Run: headless pygame with SDL's dummy video driver; simulated clock (each Clock.tick advances the game by its frame time, no real sleeping); random seed 0; keys injected as events and as key.get_pressed() state; mouse plan: one left click at the window centre at the start of phase 2, then a move to the lower-right quarter at the start of phase 3.
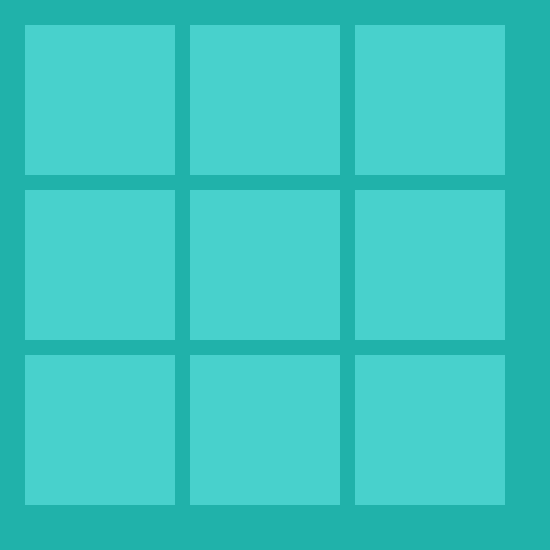
Frame 1 of 4 · flips 1–60 · no input
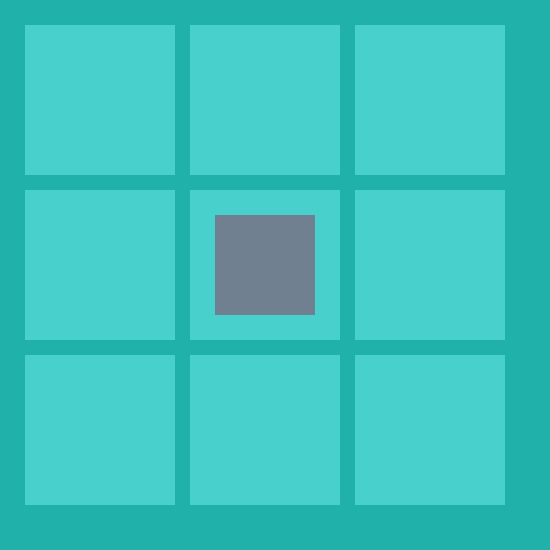
Frame 2 of 4 · flips 61–180 · clicked the window centre · tapped SPACE, RETURN · held RIGHT (→), D
Frame 3 of 4 · flips 181–300 · moved the mouse to the lower-right quarter · held DOWN (↓), S · screen unchanged from frame 2, image omitted
Frame 4 of 4 · flips 301–420 · held LEFT (←), A, UP (↑), W · screen unchanged from frame 3, image omitted

The pygame program that drew these frames:

import pygame

TURQUESA = (72, 209, 204)

pygame.init()

LARGURA, ALTURA = 550, 550

win = pygame.display.set_mode((LARGURA, ALTURA))
pygame.display.set_caption('JOGO DA VELHA')

win.fill((32, 178, 170))
firstsquare = pygame.draw.rect(win, TURQUESA, (25, 25, 150, 150))
second = pygame.draw.rect(win, TURQUESA, (190, 25, 150, 150))
third = pygame.draw.rect(win, TURQUESA, (355, 25, 150, 150))
fourth = pygame.draw.rect(win, TURQUESA, (25, 190, 150, 150))
five = pygame.draw.rect(win, TURQUESA, (190, 190, 150, 150))
six = pygame.draw.rect(win, TURQUESA, (355, 190, 150, 150))
seven = pygame.draw.rect(win, TURQUESA, (25, 355, 150, 150))
eight = pygame.draw.rect(win, TURQUESA, (190, 355, 150, 150))
nine = pygame.draw.rect(win, TURQUESA, (355, 355, 150, 150))

FPS = 60
clock = pygame.time.Clock()

run = True
draw_object = 'rect'

first_open = True
second_open = True
third_open = True
fourth_open = True
five_open = True
six_open = True
seven_open = True
eight_open = True
nine_open = True

flag1_1 = False
flag1_2 = False
flag1_3 = False
flag1_4 = False
flag1_5 = False
flag1_6 = False
flag1_7 = False
flag1_8 = False
flag1_9 = False

flag2_1 = False
flag2_2 = False
flag2_3 = False
flag2_4 = False
flag2_5 = False
flag2_6 = False
flag2_7 = False
flag2_8 = False
flag2_9 = False

while run:
    clock.tick(FPS)
    for event in pygame.event.get():
        if event.type == pygame.QUIT:
            run = False
        if event.type == pygame.KEYDOWN:
            if event.key == pygame.K_SPACE:
                draw_object = 'rect'
                win.fill((32, 178, 170))
                firstsquare = pygame.draw.rect(win, TURQUESA, (25, 25, 150, 150))
                second = pygame.draw.rect(win, TURQUESA, (190, 25, 150, 150))
                third = pygame.draw.rect(win, TURQUESA, (355, 25, 150, 150))
                fourth = pygame.draw.rect(win, TURQUESA, (25, 190, 150, 150))
                five = pygame.draw.rect(win, TURQUESA, (190, 190, 150, 150))
                six = pygame.draw.rect(win, TURQUESA, (355, 190, 150, 150))
                seven = pygame.draw.rect(win, TURQUESA, (25, 355, 150, 150))
                eight = pygame.draw.rect(win, TURQUESA, (190, 355, 150, 150))
                nine = pygame.draw.rect(win, TURQUESA, (355, 355, 150, 150))

                first_open = True
                second_open = True
                third_open = True
                fourth_open = True
                five_open = True
                six_open = True
                seven_open = True
                eight_open = True
                nine_open = True

                flag1_1 = False
                flag1_2 = False
                flag1_3 = False
                flag1_4 = False
                flag1_5 = False
                flag1_6 = False
                flag1_7 = False
                flag1_8 = False
                flag1_9 = False

                flag2_1 = False
                flag2_2 = False
                flag2_3 = False
                flag2_4 = False
                flag2_5 = False
                flag2_6 = False
                flag2_7 = False
                flag2_8 = False
                flag2_9 = False

        if event.type == pygame.MOUSEBUTTONDOWN:
            pos = pygame.mouse.get_pos()

            if firstsquare.collidepoint(pos) and first_open:
                if draw_object == 'rect':
                    pygame.draw.rect(win, (112, 128, 144), (50, 50, 100, 100))
                    flag1_1 = True
                    draw_object = 'circle'
                else:
                    pygame.draw.circle(win, (220, 220, 220), (100, 100), 50)
                    flag2_1 = True
                    draw_object = 'rect'
                first_open = False

            if second.collidepoint(pos) and second_open:
                if draw_object == 'rect':
                    pygame.draw.rect(win, (112, 128, 144), (215, 50, 100, 100))
                    flag1_2 = True
                    draw_object = 'circle'
                else:
                    pygame.draw.circle(win, (220, 220, 220), (265, 100), 50)
                    flag2_2 = True
                    draw_object = 'rect'
                second_open = False
            if third.collidepoint(pos) and third_open:
                if draw_object == 'rect':
                    pygame.draw.rect(win, (112, 128, 144), (380, 50, 100, 100))
                    flag1_3 = True
                    draw_object = 'circle'
                else:
                    pygame.draw.circle(win, (220, 220, 220), (430, 100), 50)
                    flag2_3 = True
                    draw_object = 'rect'
                third_open = False
            if fourth.collidepoint(pos) and fourth_open:
                if draw_object == 'rect':
                    pygame.draw.rect(win, (112, 128, 144), (50, 215, 100, 100))
                    flag1_4 = True
                    draw_object = 'circle'
                else:
                    pygame.draw.circle(win, (220, 220, 220), (100, 265), 50)
                    flag2_4 = True
                    draw_object = 'rect'
                fourth_open = False
            if five.collidepoint(pos) and five_open:
                if draw_object == 'rect':
                    pygame.draw.rect(win, (112, 128, 144), (215, 215, 100, 100))
                    flag1_5 = True
                    draw_object = 'circle'
                else:
                    pygame.draw.circle(win, (220, 220, 220), (265, 265), 50)
                    flag2_5 = True
                    draw_object = 'rect'
                five_open = False
            if six.collidepoint(pos) and six_open:
                if draw_object == 'rect':
                    pygame.draw.rect(win, (112, 128, 144), (380, 215, 100, 100))
                    flag1_6 = True
                    draw_object = 'circle'
                else:
                    pygame.draw.circle(win, (220, 220, 220), (430, 265), 50)
                    flag2_6 = True
                    draw_object = 'rect'
                six_open = False
            if seven.collidepoint(pos) and seven_open:
                if draw_object == 'rect':
                    pygame.draw.rect(win, (112, 128, 144), (50, 380, 100, 100))
                    flag1_7 = True
                    draw_object = 'circle'
                else:
                    pygame.draw.circle(win, (220, 220, 220), (100, 430), 50)
                    flag2_7 = True
                    draw_object = 'rect'
                seven_open = False
            if eight.collidepoint(pos) and eight_open:
                if draw_object == 'rect':
                    pygame.draw.rect(win, (112, 128, 144), (215, 380, 100, 100))
                    flag1_8 = True
                    draw_object = 'circle'
                else:
                    pygame.draw.circle(win, (220, 220, 220), (265, 430), 50)
                    flag2_8 = True
                    draw_object = 'rect'
                eight_open = False
            if nine.collidepoint(pos) and nine_open:
                if draw_object == 'rect':
                    pygame.draw.rect(win, (112, 128, 144), (380, 380, 100, 100))
                    flag1_9 = True
                    draw_object = 'circle'
                else:
                    pygame.draw.circle(win, (220, 220, 220), (430, 430), 50)
                    flag2_9 = True
                    draw_object = 'rect'
                nine_open = False

            if flag1_1 and flag1_2 and flag1_3:
                win.fill((32, 178, 170))
                pygame.draw.rect(win, (112, 128, 144), (220, 200, 100, 100))
                fonte = pygame.font.Font(None, 48)
                texto1 = fonte.render('VITORIA', True, (0, 0, 0), (32, 178, 170))
                win.blit(texto1, [205, 325])
            elif flag1_1 and flag1_4 and flag1_7:
                win.fill((32, 178, 170))
                pygame.draw.rect(win, (112, 128, 144), (220, 200, 100, 100))
                fonte = pygame.font.Font(None, 48)
                texto1 = fonte.render('VITORIA', True, (0, 0, 0), (32, 178, 170))
                win.blit(texto1, [205, 325])
            elif flag1_1 and flag1_5 and flag1_9:
                win.fill((32, 178, 170))
                pygame.draw.rect(win, (112, 128, 144), (220, 200, 100, 100))
                fonte = pygame.font.Font(None, 48)
                texto1 = fonte.render('VITORIA', True, (0, 0, 0), (32, 178, 170))
                win.blit(texto1, [205, 325])
            elif flag1_2 and flag1_5 and flag1_8:
                win.fill((32, 178, 170))
                pygame.draw.rect(win, (112, 128, 144), (220, 200, 100, 100))
                fonte = pygame.font.Font(None, 48)
                texto1 = fonte.render('VITORIA', True, (0, 0, 0), (32, 178, 170))
                win.blit(texto1, [205, 325])
            elif flag1_3 and flag1_6 and flag1_9:
                win.fill((32, 178, 170))
                pygame.draw.rect(win, (112, 128, 144), (220, 200, 100, 100))
                fonte = pygame.font.Font(None, 48)
                texto1 = fonte.render('VITORIA', True, (0, 0, 0), (32, 178, 170))
                win.blit(texto1, [205, 325])
            elif flag1_3 and flag1_5 and flag1_7:
                win.fill((32, 178, 170))
                pygame.draw.rect(win, (112, 128, 144), (220, 200, 100, 100))
                fonte = pygame.font.Font(None, 48)
                texto1 = fonte.render('VITORIA', True, (0, 0, 0), (32, 178, 170))
                win.blit(texto1, [205, 325])
            elif flag1_4 and flag1_5 and flag1_6:
                win.fill((32, 178, 170))
                pygame.draw.rect(win, (112, 128, 144), (220, 200, 100, 100))
                fonte = pygame.font.Font(None, 48)
                texto1 = fonte.render('VITORIA', True, (0, 0, 0), (32, 178, 170))
                win.blit(texto1, [205, 325])
            elif flag1_7 and flag1_8 and flag1_9:
                win.fill((32, 178, 170))
                pygame.draw.rect(win, (112, 128, 144), (220, 200, 100, 100))
                fonte = pygame.font.Font(None, 48)
                texto1 = fonte.render('VITORIA', True, (0, 0, 0), (32, 178, 170))
                win.blit(texto1, [205, 325])

            elif flag2_1 and flag2_2 and flag2_3:
                win.fill((32, 178, 170))
                pygame.draw.circle(win, (220, 220, 220), (270, 250), 50)
                fonte = pygame.font.Font(None, 48)
                texto1 = fonte.render('VITORIA', True, (0, 0, 0), (32, 178, 170))
                win.blit(texto1, [205, 325])
            elif flag2_1 and flag2_4 and flag2_7:
                win.fill((32, 178, 170))
                pygame.draw.circle(win, (220, 220, 220), (270, 250), 50)
                fonte = pygame.font.Font(None, 48)
                texto1 = fonte.render('VITORIA', True, (0, 0, 0), (32, 178, 170))
                win.blit(texto1, [205, 325])
            elif flag2_1 and flag2_5 and flag2_9:
                win.fill((32, 178, 170))
                pygame.draw.circle(win, (220, 220, 220), (270, 250), 50)
                fonte = pygame.font.Font(None, 48)
                texto1 = fonte.render('VITORIA', True, (0, 0, 0), (32, 178, 170))
                win.blit(texto1, [205, 325])
            elif flag2_2 and flag2_5 and flag2_8:
                win.fill((32, 178, 170))
                pygame.draw.circle(win, (220, 220, 220), (270, 250), 50)
                fonte = pygame.font.Font(None, 48)
                texto1 = fonte.render('VITORIA', True, (0, 0, 0), (32, 178, 170))
                win.blit(texto1, [205, 325])
            elif flag2_3 and flag2_6 and flag2_9:
                win.fill((32, 178, 170))
                pygame.draw.circle(win, (220, 220, 220), (270, 250), 50)
                fonte = pygame.font.Font(None, 48)
                texto1 = fonte.render('VITORIA', True, (0, 0, 0), (32, 178, 170))
                win.blit(texto1, [205, 325])
            elif flag2_3 and flag2_5 and flag2_7:
                win.fill((32, 178, 170))
                pygame.draw.circle(win, (220, 220, 220), (270, 250), 50)
                fonte = pygame.font.Font(None, 48)
                texto1 = fonte.render('VITORIA', True, (0, 0, 0), (32, 178, 170))
                win.blit(texto1, [205, 325])
            elif flag2_4 and flag2_5 and flag2_6:
                win.fill((32, 178, 170))
                pygame.draw.circle(win, (220, 220, 220), (270, 250), 50)
                fonte = pygame.font.Font(None, 48)
                texto1 = fonte.render('VITORIA', True, (0, 0, 0), (32, 178, 170))
                win.blit(texto1, [205, 325])
            elif flag2_7 and flag2_8 and flag2_9:
                win.fill((32, 178, 170))
                pygame.draw.circle(win, (220, 220, 220), (270, 250), 50)
                fonte = pygame.font.Font(None, 48)
                texto1 = fonte.render('VITORIA', True, (0, 0, 0), (32, 178, 170))
                win.blit(texto1, [205, 325])
            elif not first_open and not second_open and not third_open and not fourth_open and not five_open and not six_open and not seven_open and not eight_open and not nine_open:
                win.fill((32, 178, 170))
                pygame.draw.rect(win, (112, 128, 144), (165, 200, 100, 100))
                pygame.draw.circle(win, (220, 220, 220), (335, 250), 50)
                fonte = pygame.font.Font(None, 48)
                texto1 = fonte.render('EMPATE', True, (0, 0, 0), (32, 178, 170))
                win.blit(texto1, [190, 325])
    pygame.display.update()
pygame.quit()
